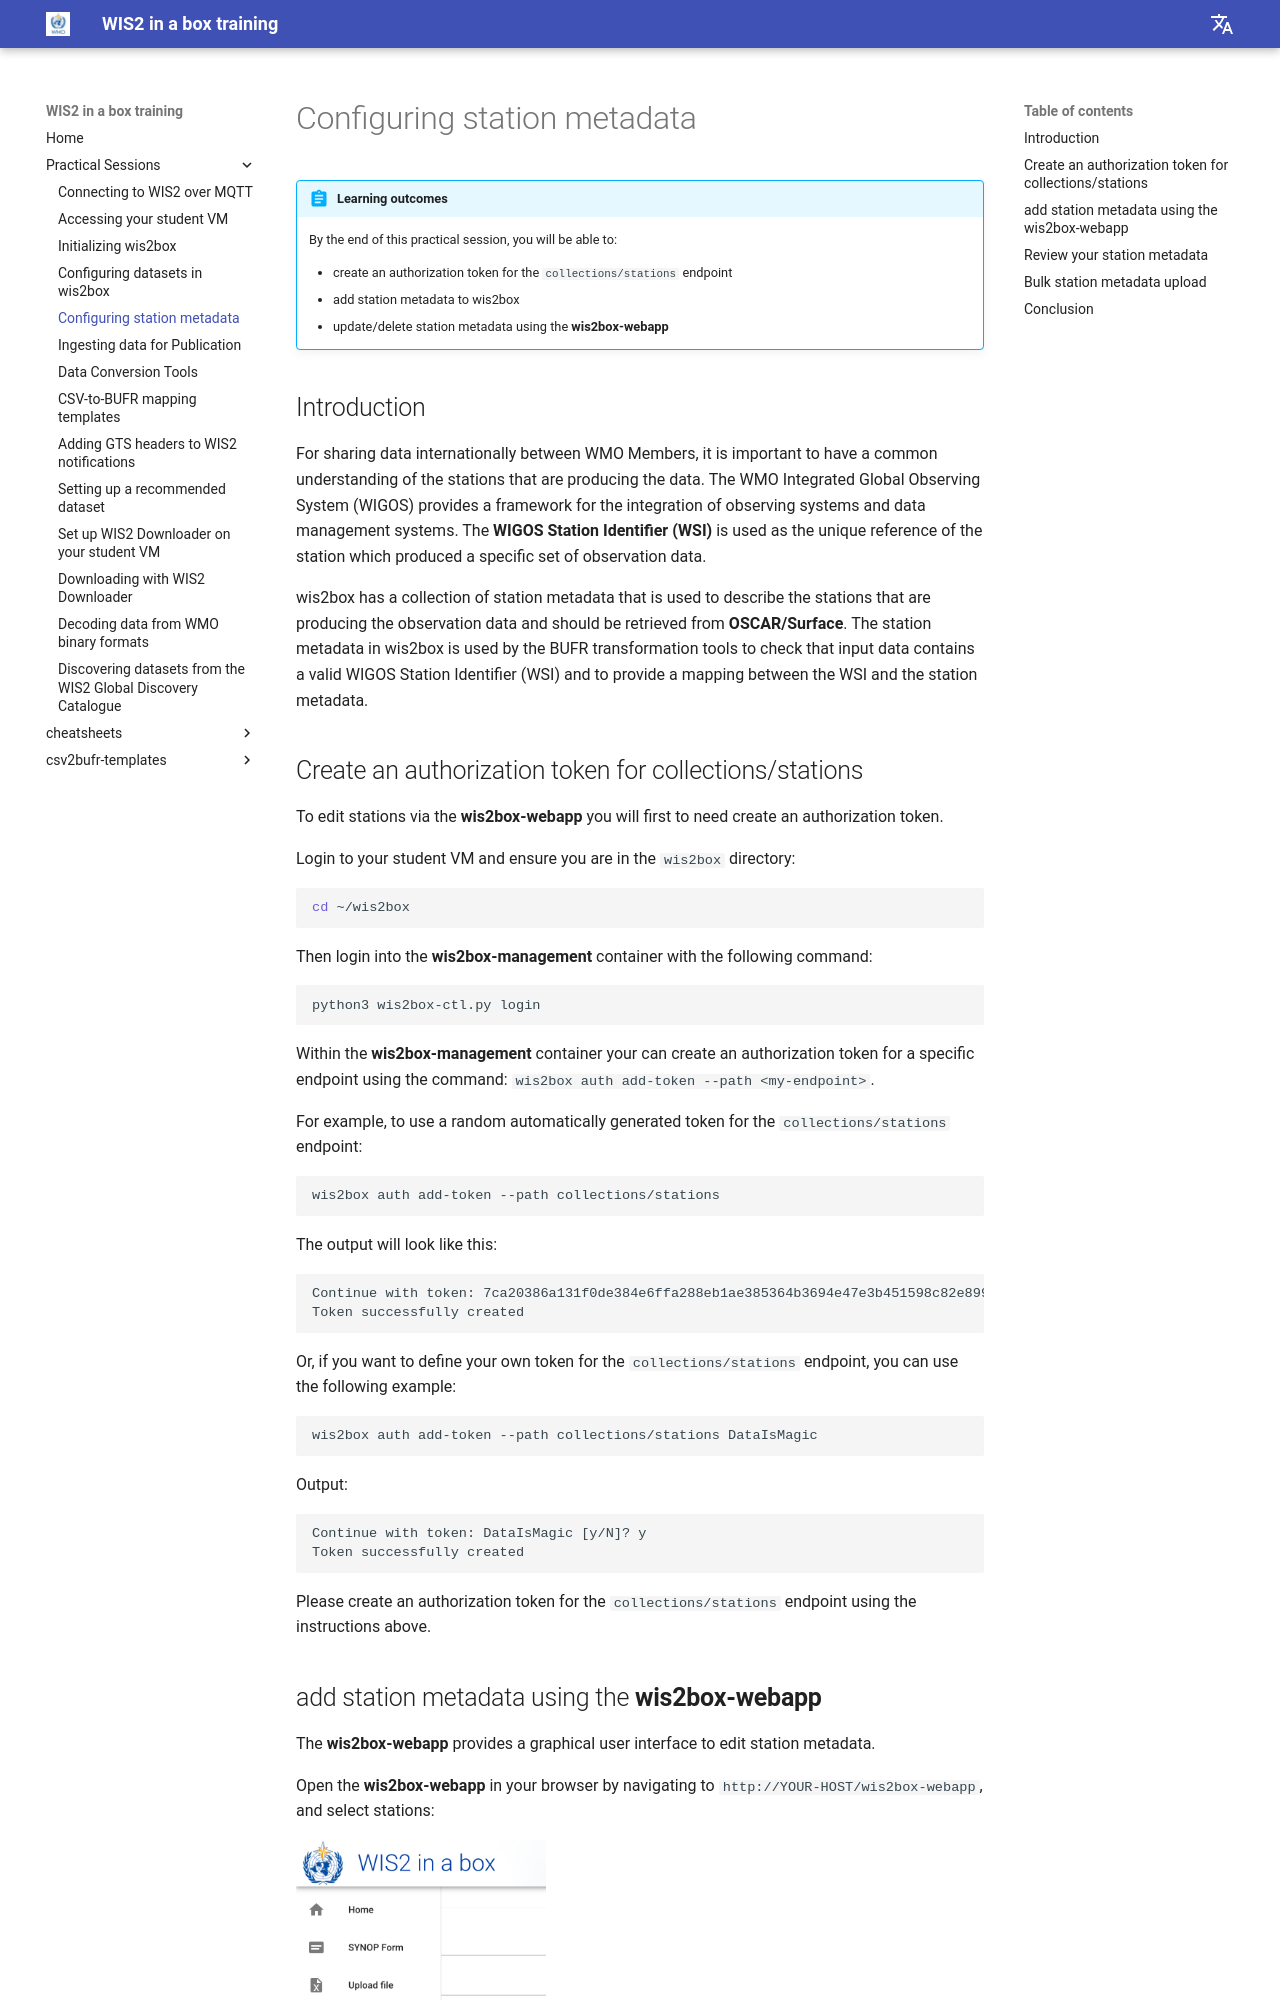

repository: wmo-im/wis2box-training · page: practical-sessions/configuring-station-metadata/index.html · generator: mkdocs

---
title: Configuring station metadata
---

# Configuring station metadata

!!! abstract "Learning outcomes"

    By the end of this practical session, you will be able to:

    - create an authorization token for the `collections/stations` endpoint
    - add station metadata to wis2box
    - update/delete station metadata using the **wis2box-webapp**

## Introduction

For sharing data internationally between WMO Members, it is important to have a common understanding of the stations that are producing the data. The WMO Integrated Global Observing System (WIGOS) provides a framework for the integration of observing systems and data management systems. The **WIGOS Station Identifier (WSI)** is used as the unique reference of the station which produced a specific set of observation data.

wis2box has a collection of station metadata that is used to describe the stations that are producing the observation data and should be retrieved from **OSCAR/Surface**. The station metadata in wis2box is used by the BUFR transformation tools to check that input data contains a valid WIGOS Station Identifier (WSI) and to provide a mapping between the WSI and the station metadata.

## Create an authorization token for collections/stations

To edit stations via the **wis2box-webapp** you will first to need create an authorization token.

Login to your student VM and ensure you are in the `wis2box` directory:

```bash
cd ~/wis2box
```

Then login into the **wis2box-management** container with the following command:

```bash
python3 wis2box-ctl.py login
```

Within the **wis2box-management** container your can create an authorization token for a specific endpoint using the command: `wis2box auth add-token --path <my-endpoint>`.

For example, to use a random automatically generated token for the `collections/stations` endpoint:

```{.copy}
wis2box auth add-token --path collections/stations
```	

The output will look like this:

```{.copy}
Continue with token: 7ca20386a131f0de384e6ffa288eb1ae385364b3694e47e3b451598c82e899d1 [y/N]? y
Token successfully created
```

Or, if you want to define your own token for the `collections/stations` endpoint, you can use the following example:

```{.copy}
wis2box auth add-token --path collections/stations DataIsMagic
```

Output:
    
```{.copy}
Continue with token: DataIsMagic [y/N]? y
Token successfully created
```

Please create an authorization token for the `collections/stations` endpoint using the instructions above.
